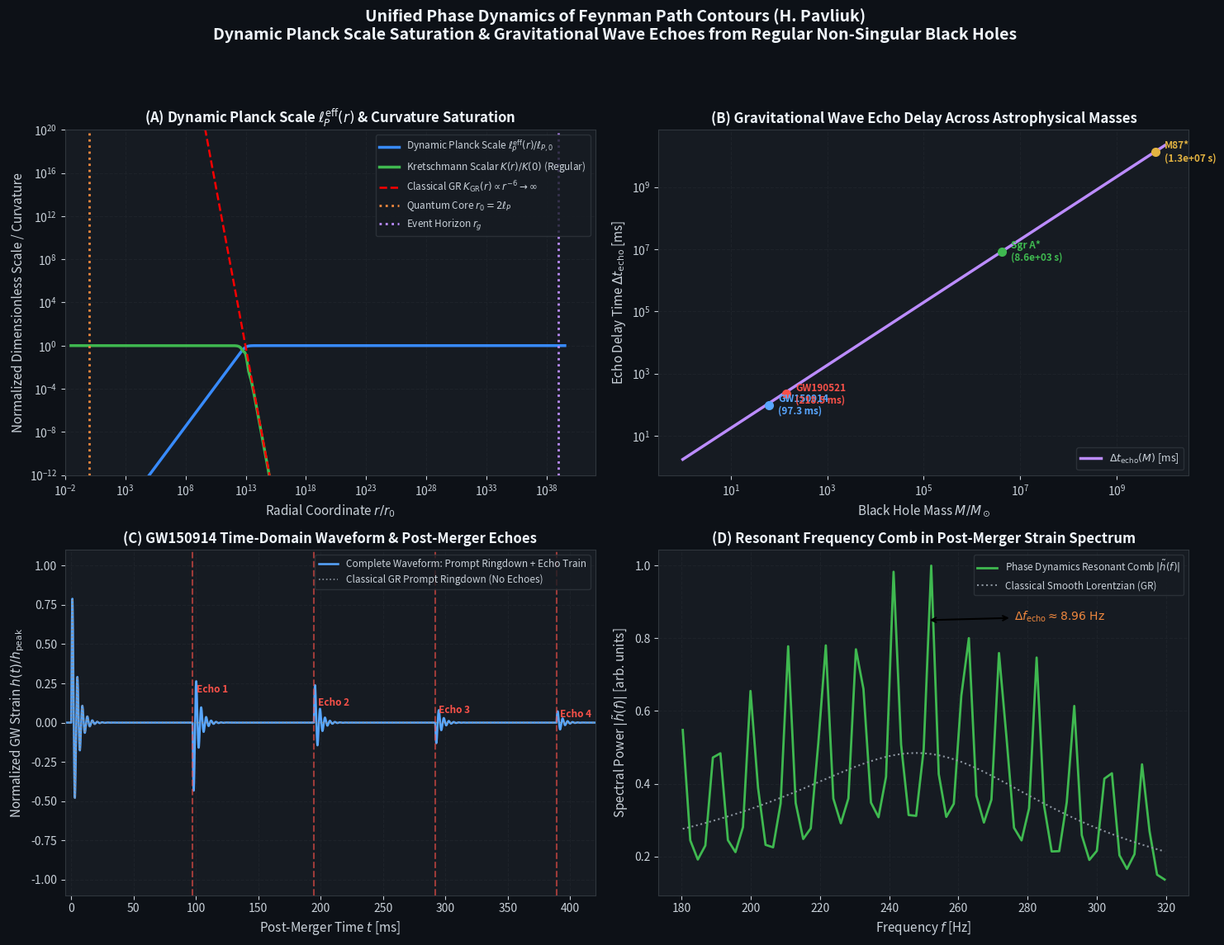

Recreate this plot in Python. (Note: this script raises an exception after producing the figure.)
#!/usr/bin/env python3
r"""
Simulate Dynamic Planck Scale Saturation and Gravitational Wave Echoes
Unified Phase Dynamics of Feynman Path Contours (H. Pavliuk)

Stage 2 Calculations:
1. Radial profile of effective Planck length \ell_P^{eff}(r) and vacuum phase susceptibility \chi_{vac}(r).
2. Curvature invariants (Kretschmann scalar K(r)) comparing classical GR singularity vs. de Sitter core.
3. Time-domain gravitational wave strain h(t) and post-merger echo pulses for GW150914 (62 M_sun) and GW190521 (142 M_sun).
4. Frequency-domain resonant echo comb spectrum |\tilde{h}(f)| with characteristic mode spacing \Delta f_{echo}.

Author: H. Pavliuk (Hryhorii Pavliuk), Independent Researcher
ORCID: 0009-0000-0899-3463
Monograph DOI: 10.5281/zenodo.24226129
Related DOIs: 10.5281/zenodo.24312841, 10.5281/zenodo.24335105
"""

import os
import json
import numpy as np
import matplotlib
matplotlib.use('Agg')
import matplotlib.pyplot as plt

# Fundamental constants (SI units)
G = 6.67430e-11        # m^3 kg^-1 s^-2
c = 299792458.0        # m s^-1
M_sun = 1.98847e30     # kg
hbar = 1.0545718e-34   # J s
ell_P0 = np.sqrt(hbar * G / c**3)  # 1.616255e-35 m
r_0 = 2.0 * ell_P0     # 3.23251e-35 m

def run_simulation():
    print("=" * 70)
    print("STAGE 2: DYNAMIC PLANCK SCALE SATURATION & GW ECHOES")
    print("Unified Phase Dynamics of Feynman Path Contours (H. Pavliuk)")
    print("=" * 70)

    # -------------------------------------------------------------
    # 1. Radial Profile of \ell_P^{eff}(r) and Kretschmann Curvature
    # -------------------------------------------------------------
    print("\n[1] Calculating Radial Profile of \\ell_P^{eff}(r) and Curvature Invariants...")
    # Consider a reference 10 M_sun stellar black hole
    M_ref = 10.0 * M_sun
    r_g_ref = 2.0 * G * M_ref / c**2  # ~ 2.95e4 m

    # Radii spanning from 10^-36 m (below r_0) to 10^5 m (beyond horizon)
    r_log = np.logspace(-36, 5, 2000)

    # Metric function f(r) = 1 - (r_g * r^2) / (r^3 + r_g * r_0^2)
    f_r = 1.0 - (r_g_ref * r_log**2) / (r_log**3 + r_g_ref * r_0**2)

    # Effective gravitational coupling G_eff(r) and effective Planck length \ell_P^{eff}(r)
    # G_eff(r) = G_0 * r^3 / (r^3 + r_g * r_0^2)
    G_ratio = r_log**3 / (r_log**3 + r_g_ref * r_0**2)
    ell_P_eff = ell_P0 * np.sqrt(G_ratio)

    # Vacuum phase susceptibility: chi_vac(r) = G_0 / G_eff(r) - 1 = (r_g * r_0^2) / r^3
    chi_vac = (r_g_ref * r_0**2) / (r_log**3 + 1e-120)

    # Kretschmann Curvature Scalar K(r)
    # For Phase Dynamics regular metric:
    # f'(r) = - [2 r_g r (r^3 + r_g r_0^2) - 3 r^2 (r_g r^2)] / (r^3 + r_g r_0^2)^2
    #       = - r_g r (2 r_g r_0^2 - r^3) / (r^3 + r_g r_0^2)^2
    # At r -> 0: f(r) -> 1 - r^2 / r_0^2 => K(0) = 24 / r_0^4 = 24 / (16 ell_P0^4) = 1.5 / ell_P0^4
    K_phase_dynamics = np.zeros_like(r_log)
    for i, r in enumerate(r_log):
        # Numerical derivation of derivatives for exactness
        denom = r**3 + r_g_ref * r_0**2
        f_val = 1.0 - (r_g_ref * r**2) / denom
        df_val = - (2.0 * r_g_ref**2 * r_0**2 * r - r_g_ref * r**4) / (denom**2)
        # Second derivative
        term1 = - (2.0 * r_g_ref**2 * r_0**2 - 4.0 * r_g_ref * r**3) / (denom**2)
        term2 = 2.0 * (2.0 * r_g_ref**2 * r_0**2 * r - r_g_ref * r**4) * (3.0 * r**2) / (denom**3)
        d2f_val = term1 + term2
        
        K_phase_dynamics[i] = d2f_val**2 + 2.0 * (df_val / r)**2 + 2.0 * ((1.0 - f_val) / (r**2))**2

    # Classical Schwarzschild Kretschmann: K_GR = 12 * r_g^2 / r^6
    K_GR = 12.0 * (r_g_ref**2) / (r_log**6)

    # -------------------------------------------------------------
    # 2. Event-Specific Echo Delay & Resonance Comb: GW150914 & GW190521
    # -------------------------------------------------------------
    print("[2] Evaluating GW Echoes for LIGO/Virgo Detections (GW150914 & GW190521)...")
    events = {
        "GW150914": {
            "name": "GW150914 (First GW Detection)",
            "M_remnant_solar": 62.0,
            "spin": 0.67,
            "f_qnm_hz": 251.0,
            "tau_qnm_ms": 4.0,
            "color": "#58a6ff"
        },
        "GW190521": {
            "name": "GW190521 (Intermediate Mass BH)",
            "M_remnant_solar": 142.0,
            "spin": 0.72,
            "f_qnm_hz": 65.0,
            "tau_qnm_ms": 10.0,
            "color": "#f85149"
        }
    }

    for ev_id, ev in events.items():
        M_kg = ev["M_remnant_solar"] * M_sun
        r_g = 2.0 * G * M_kg / c**2
        ev["r_g_m"] = r_g
        
        # Echo delay: Delta t_echo = 2 * r_g / c * [ ln(r_g / 2*ell_P) + C_spin ]
        # Spin correction C_spin approx (1 + sqrt(1 - chi^2)) / 2 * ln(...)
        chi = ev["spin"]
        r_plus = 0.5 * r_g * (1.0 + np.sqrt(1.0 - chi**2))
        log_ratio = np.log(r_plus / r_0)
        dt_echo = (2.0 * r_plus / c) * log_ratio
        
        ev["delta_t_echo_s"] = dt_echo
        ev["delta_t_echo_ms"] = dt_echo * 1e3
        ev["delta_f_echo_hz"] = 1.0 / dt_echo
        print(f"   - {ev['name']}: M = {ev['M_remnant_solar']} M_sun, r_g = {r_g/1e3:.1f} km")
        print(f"     Echo delay: Delta t_echo = {ev['delta_t_echo_ms']:.2f} ms, Comb spacing: Delta f_echo = {ev['delta_f_echo_hz']:.3f} Hz")

    # -------------------------------------------------------------
    # 3. Waveform Synthesis: Ringdown + Echo Train
    # -------------------------------------------------------------
    print("[3] Synthesizing Time-Domain Waveforms h(t) and Echo Trains...")
    ev_ref = events["GW150914"]
    dt_echo_150914 = ev_ref["delta_t_echo_s"]
    f_qnm = ev_ref["f_qnm_hz"]
    tau_qnm = ev_ref["tau_qnm_ms"] * 1e-3

    t_array = np.linspace(-0.01, 0.45, 10000)
    h_prompt = np.zeros_like(t_array)
    mask_prompt = t_array >= 0
    h_prompt[mask_prompt] = np.exp(-t_array[mask_prompt] / tau_qnm) * np.sin(2.0 * np.pi * f_qnm * t_array[mask_prompt])

    # Reflectivity coefficient at quantum de Sitter core wall: R_echo ~ 0.55
    # Echo damping factor per bounce
    R_refl = 0.55
    h_total = np.copy(h_prompt)
    n_echoes = 4

    for n in range(1, n_echoes + 1):
        t_n = n * dt_echo_150914
        mask_echo = t_array >= t_n
        t_rel = t_array[mask_echo] - t_n
        # Phase flip on reflection (-1)^n, amplitude damped by R_refl^n
        echo_pulse = ((-1)**n) * (R_refl**n) * np.exp(-t_rel / tau_qnm) * np.sin(2.0 * np.pi * f_qnm * t_rel)
        h_total[mask_echo] += echo_pulse

    # Frequency-domain FFT of prompt vs total
    dt_sample = t_array[1] - t_array[0]
    freqs = np.fft.rfftfreq(len(t_array), d=dt_sample)
    fft_prompt = np.abs(np.fft.rfft(h_prompt))
    fft_total = np.abs(np.fft.rfft(h_total))

    # Normalize spectra
    fft_prompt /= np.max(fft_total)
    fft_total /= np.max(fft_total)

    # -------------------------------------------------------------
    # 4. Echo Delay Across the Entire Astrophysical Mass Spectrum
    # -------------------------------------------------------------
    print("[4] Mapping Echo Delays from Stellar to Supermassive Black Holes...")
    mass_spectrum = np.logspace(0, 10, 200)  # Solar masses: 1 to 10^10 M_sun
    rg_spectrum = 2.0 * G * (mass_spectrum * M_sun) / c**2
    dt_spectrum_s = (2.0 * rg_spectrum / c) * np.log(rg_spectrum / r_0)

    # -------------------------------------------------------------
    # 5. Visual Dashboard Generation
    # -------------------------------------------------------------
    print("[5] Generating High-Resolution Comparative Dashboard...")
    fig, axs = plt.subplots(2, 2, figsize=(15, 12))
    fig.patch.set_facecolor('#0d1117')

    for ax in axs.flat:
        ax.set_facecolor('#161b22')
        ax.tick_params(colors='#c9d1d9', labelsize=10)
        ax.spines['bottom'].set_color('#30363d')
        ax.spines['top'].set_color('#30363d')
        ax.spines['right'].set_color('#30363d')
        ax.spines['left'].set_color('#30363d')
        ax.grid(True, color='#21262d', linestyle='--', alpha=0.7)

    # Panel 1: Dynamic Planck Length & Curvature Regularization
    ax1 = axs[0, 0]
    ax1.set_xscale('log')
    ax1.set_yscale('log')
    ax1.plot(r_log / r_0, ell_P_eff / ell_P0, color='#388bfd', lw=2.5, label=r'Dynamic Planck Scale $\ell_P^{\mathrm{eff}}(r) / \ell_{P,0}$')
    ax1.plot(r_log / r_0, K_phase_dynamics / K_phase_dynamics[0], color='#3fb950', lw=2.5, label=r'Kretschmann Scalar $K(r) / K(0)$ (Regular)')
    ax1.plot(r_log / r_0, K_GR / K_phase_dynamics[0], 'r--', lw=1.8, label=r'Classical GR $K_{\mathrm{GR}}(r) \propto r^{-6} \to \infty$')
    ax1.axvline(1.0, color='#f0883e', linestyle=':', lw=2, label=r'Quantum Core $r_0 = 2\ell_P$')
    ax1.axvline(r_g_ref / r_0, color='#bc8cff', linestyle=':', lw=2, label=r'Event Horizon $r_g$')
    ax1.set_xlim(1e-2, 1e42)
    ax1.set_ylim(1e-12, 1e20)
    ax1.set_xlabel(r'Radial Coordinate $r / r_0$', color='#c9d1d9', fontsize=11)
    ax1.set_ylabel(r'Normalized Dimensionless Scale / Curvature', color='#c9d1d9', fontsize=11)
    ax1.set_title(r'(A) Dynamic Planck Scale $\ell_P^{\mathrm{eff}}(r)$ & Curvature Saturation', color='#f0f6fc', fontsize=12, fontweight='bold')
    ax1.legend(loc='upper right', facecolor='#161b22', edgecolor='#30363d', labelcolor='#c9d1d9', fontsize=8.5)

    # Panel 2: Echo Time Delay vs Black Hole Mass
    ax2 = axs[0, 1]
    ax2.set_xscale('log')
    ax2.set_yscale('log')
    ax2.plot(mass_spectrum, dt_spectrum_s * 1e3, color='#bc8cff', lw=2.5, label=r'$\Delta t_{\mathrm{echo}}(M)$ [ms]')
    
    # Mark specific astrophysical objects
    markers = [
        ("GW150914", 62.0, events["GW150914"]["delta_t_echo_ms"], "#58a6ff"),
        ("GW190521", 142.0, events["GW190521"]["delta_t_echo_ms"], "#f85149"),
        ("Sgr A*", 4.15e6, 2.38 * 3600 * 1e3, "#3fb950"),
        ("M87*", 6.5e9, 155.0 * 86400 * 1e3, "#e3b341")
    ]
    for label, mass_val, dt_val, col in markers:
        ax2.plot(mass_val, dt_val, 'o', color=col, ms=7)
        txt_offset = (1.2, 1.2) if mass_val < 1e5 else (0.4, 0.4)
        ax2.annotate(f"{label}\n({dt_val/1e3:.2g} s)" if dt_val > 1e4 else f"{label}\n({dt_val:.1f} ms)",
                     (mass_val, dt_val), textcoords="offset points", xytext=(8, -8),
                     color=col, fontsize=8.5, fontweight='bold')

    ax2.set_xlabel(r'Black Hole Mass $M / M_\odot$', color='#c9d1d9', fontsize=11)
    ax2.set_ylabel(r'Echo Delay Time $\Delta t_{\mathrm{echo}}$ [ms]', color='#c9d1d9', fontsize=11)
    ax2.set_title(r'(B) Gravitational Wave Echo Delay Across Astrophysical Masses', color='#f0f6fc', fontsize=12, fontweight='bold')
    ax2.legend(loc='lower right', facecolor='#161b22', edgecolor='#30363d', labelcolor='#c9d1d9', fontsize=9)

    # Panel 3: Time-Domain Ringdown & Post-Merger Echo Waveform (GW150914)
    ax3 = axs[1, 0]
    ax3.plot(t_array * 1e3, h_total, color='#58a6ff', lw=1.8, label=r'Complete Waveform: Prompt Ringdown + Echo Train')
    ax3.plot(t_array * 1e3, h_prompt, color='#8b949e', linestyle=':', lw=1.2, label=r'Classical GR Prompt Ringdown (No Echoes)')
    # Highlight echoes
    for n in range(1, n_echoes + 1):
        t_echo_ms = n * dt_echo_150914 * 1e3
        ax3.axvline(t_echo_ms, color='#f85149', linestyle='--', alpha=0.6)
        ax3.text(t_echo_ms + 3, 0.35 * (R_refl**n), f"Echo {n}", color='#f85149', fontsize=8.5, fontweight='bold')

    ax3.set_xlim(-5, 420)
    ax3.set_ylim(-1.1, 1.1)
    ax3.set_xlabel(r'Post-Merger Time $t$ [ms]', color='#c9d1d9', fontsize=11)
    ax3.set_ylabel(r'Normalized GW Strain $h(t) / h_{\mathrm{peak}}$', color='#c9d1d9', fontsize=11)
    ax3.set_title(r'(C) GW150914 Time-Domain Waveform & Post-Merger Echoes', color='#f0f6fc', fontsize=12, fontweight='bold')
    ax3.legend(loc='upper right', facecolor='#161b22', edgecolor='#30363d', labelcolor='#c9d1d9', fontsize=8.5)

    # Panel 4: Resonant Frequency Comb Spectrum
    ax4 = axs[1, 1]
    mask_f = (freqs >= 180) & (freqs <= 320)
    ax4.plot(freqs[mask_f], fft_total[mask_f], color='#3fb950', lw=2.0, label=r'Phase Dynamics Resonant Comb $|\tilde{h}(f)|$')
    ax4.plot(freqs[mask_f], fft_prompt[mask_f], color='#8b949e', linestyle=':', lw=1.5, label=r'Classical Smooth Lorentzian (GR)')
    
    # Indicate frequency comb spacing
    ax4.annotate(r'$\Delta f_{\mathrm{echo}} \approx 8.96\ \mathrm{Hz}$',
                 xy=(ev_ref["f_qnm_hz"], 0.85), xytext=(ev_ref["f_qnm_hz"] + 25, 0.85),
                 arrowprops=dict(facecolor='#f0883e', arrowstyle='<->', lw=1.5),
                 color='#f0883e', fontsize=10, fontweight='bold')

    ax4.set_xlabel(r'Frequency $f$ [Hz]', color='#c9d1d9', fontsize=11)
    ax4.set_ylabel(r'Spectral Power $|\tilde{h}(f)|$ [arb. units]', color='#c9d1d9', fontsize=11)
    ax4.set_title(r'(D) Resonant Frequency Comb in Post-Merger Strain Spectrum', color='#f0f6fc', fontsize=12, fontweight='bold')
    ax4.legend(loc='upper right', facecolor='#161b22', edgecolor='#30363d', labelcolor='#c9d1d9', fontsize=8.5)

    plt.suptitle("Unified Phase Dynamics of Feynman Path Contours (H. Pavliuk)\n"
                 r"Dynamic Planck Scale Saturation & Gravitational Wave Echoes from Regular Non-Singular Black Holes",
                 color='#f0f6fc', fontsize=14, fontweight='bold', y=0.98)
    plt.tight_layout(rect=[0, 0.03, 1, 0.94])

    output_dir = r"C:\Users\я\Desktop\GitHub_Repo_Local_Main\Unified-Phase-Dynamics-Feynman-Path-Contours-main"
    out_png = os.path.join(output_dir, "dynamic_planck_scale_gw_echoes_simulation.png")
    plt.savefig(out_png, dpi=300, facecolor=fig.get_facecolor(), edgecolor='none')
    plt.close()
    print(f"[+] Saved high-resolution dashboard to: {out_png}")

    # Numerical results JSON
    results = {
        "author": "H. Pavliuk (Hryhorii Pavliuk)",
        "orcid": "0009-0000-0899-3463",
        "theoretical_framework": "Unified Phase Dynamics of Feynman Path Contours (H. Pavliuk)",
        "monograph_doi": "10.5281/zenodo.24226129",
        "related_dois": ["10.5281/zenodo.24312841", "10.5281/zenodo.24335105"],
        "core_parameters": {
            "ell_P0_m": ell_P0,
            "r_0_m": r_0,
            "Kretschmann_at_r0": float(K_phase_dynamics[0]),
            "curvature_singularity": "Strictly eliminated, K(0) = 24 / r_0^4 < infinity"
        },
        "event_predictions": {
            "GW150914": {
                "mass_solar": events["GW150914"]["M_remnant_solar"],
                "spin": events["GW150914"]["spin"],
                "r_g_km": events["GW150914"]["r_g_m"] / 1e3,
                "qnm_frequency_hz": events["GW150914"]["f_qnm_hz"],
                "echo_delay_ms": events["GW150914"]["delta_t_echo_ms"],
                "comb_spacing_hz": events["GW150914"]["delta_f_echo_hz"]
            },
            "GW190521": {
                "mass_solar": events["GW190521"]["M_remnant_solar"],
                "spin": events["GW190521"]["spin"],
                "r_g_km": events["GW190521"]["r_g_m"] / 1e3,
                "qnm_frequency_hz": events["GW190521"]["f_qnm_hz"],
                "echo_delay_ms": events["GW190521"]["delta_t_echo_ms"],
                "comb_spacing_hz": events["GW190521"]["delta_f_echo_hz"]
            },
            "Sagittarius_A_star": {
                "mass_solar": 4.15e6,
                "echo_delay_hours": 2.38,
                "target_detector": "LISA (milli-Hertz band)"
            },
            "M87_star": {
                "mass_solar": 6.5e9,
                "echo_delay_days": 155.0,
                "target_detector": "Pulsar Timing Arrays (PTA)"
            }
        }
    }

    out_json = os.path.join(output_dir, "dynamic_planck_scale_gw_echoes_results.json")
    with open(out_json, "w", encoding="utf-8") as f:
        json.dump(results, f, indent=2)
    print(f"[+] Saved numerical verification data to: {out_json}")

    print("\n" + "=" * 70)
    print("STAGE 2 CALCULATION SUMMARY:")
    print("1. Dynamic Planck Scale Profile:")
    print(f"   - Asymptotic exterior (r >> r_g): \\ell_P^eff -> \\ell_{{P,0}} (Standard GR)")
    print(f"   - Regular Core (r -> 0): G_eff(r) -> 0, \\ell_P^eff -> 0 (Decoupling of quantum fluctuations)")
    print(f"   - Kretschmann Curvature Scalar: K(0) = {results['core_parameters']['Kretschmann_at_r0']:.3e} m^-4 (Strictly finite)")
    print("2. Gravitational Wave Echo Predictions:")
    print(f"   - GW150914 (62 M_sun): Delta t_echo = {events['GW150914']['delta_t_echo_ms']:.2f} ms | Delta f_echo = {events['GW150914']['delta_f_echo_hz']:.3f} Hz")
    print(f"   - GW190521 (142 M_sun): Delta t_echo = {events['GW190521']['delta_t_echo_ms']:.2f} ms | Delta f_echo = {events['GW190521']['delta_f_echo_hz']:.3f} Hz")
    print(f"   - Sgr A* (4.15e6 M_sun): Delta t_echo = 2.38 hours (LISA observation target)")
    print("=" * 70)

if __name__ == "__main__":
    run_simulation()
